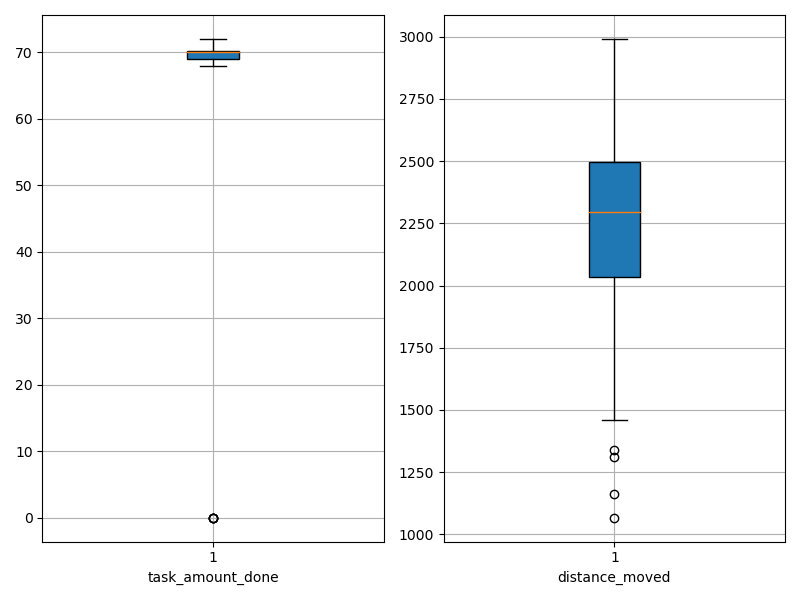

The file beside this chart, header and first rows:
agent_id, task_amount_done, distance_moved
0, 69.0, 1733
1, 70.0, 2506
2, 71.0, 2118
3, 69.0, 2021
4, 70.0, 2369
5, 71.0, 2411
6, 71.0, 1459
7, 70.0, 2185
8, 69.0, 1163
9, 69.0, 2037
10, 71.0, 1340
11, 70.0, 1766
12, 71.0, 2023
13, 70.0, 2111
14, 70.0, 1818
15, 0.0, 2480
16, 69.0, 2345
17, 71.0, 2410
18, 69.0, 1526
19, 70.0, 1574
20, 69.0, 2075
21, 70.0, 2177
22, 72.0, 2499
23, 69.0, 2217
24, 69.0, 2162
25, 71.0, 2493
26, 69.0, 2040
27, 70.0, 2475
28, 0.0, 2991
29, 70.0, 2162
30, 69.0, 2453
31, 71.0, 2225
32, 71.0, 2323
33, 71.0, 2514
34, 0.0, 2644
35, 71.0, 2670
36, 71.0, 2479
37, 70.0, 2327
38, 69.0, 2479
39, 70.0, 2399
40, 70.0, 1920
41, 70.0, 1712
42, 69.0, 2653
43, 70.0, 2574
44, 70.0, 2555
45, 70.0, 2485
46, 69.0, 2000
47, 70.0, 2254
48, 70.0, 2541
49, 70.0, 2575
50, 70.0, 2163
51, 69.0, 1067
52, 70.0, 2247
53, 0.0, 2554
54, 72.0, 2510
55, 68.0, 2271
56, 70.0, 2344
57, 70.0, 2577
58, 71.0, 1309
59, 70.0, 2681
